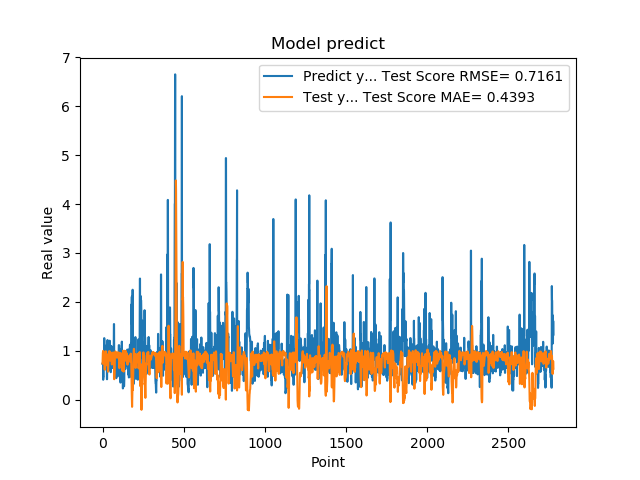

The table this chart was drawn from, first rows:
7.321749925613403320e-01, 7.403426759566230642e-01
7.321749925613403320e-01, 8.443812016590599434e-01
7.640249729156494141e-01, 9.573122167425740514e-01
7.640249729156494141e-01, 9.803173635717719048e-01
4.072830080986022949e-01, 9.983947491817268816e-01
4.752210080623625599e-01, 9.394676307225121592e-01
4.752210080623625599e-01, 9.370072262929500795e-01
8.781340122222900391e-01, 9.260817955319764483e-01
8.781340122222900391e-01, 8.817661664075193695e-01
7.414129972457885742e-01, 8.174596912473862664e-01
1.258002042770385520e+00, 8.293635616541450428e-01
1.258002042770385520e+00, 7.417592163577686470e-01
1.069700956344604492e+00, 6.516563152907518530e-01
1.069700956344604492e+00, 6.238218168683762332e-01
7.274609804153442383e-01, 6.129043931063873352e-01
7.892770171165466309e-01, 6.863065336799848426e-01
7.892770171165466309e-01, 7.868822164739062153e-01
6.237750053405761719e-01, 8.705974402295710846e-01
6.237750053405761719e-01, 9.355317923982732209e-01
6.914690136909484863e-01, 9.851684388572081730e-01
8.557710051536558948e-01, 9.904276281674183613e-01
8.557710051536558948e-01, 9.543149757298239333e-01
7.093830108642578125e-01, 9.074294376296221376e-01
7.093830108642578125e-01, 9.156820145476497474e-01
1.014547944068908691e+00, 9.383115329831802631e-01
1.115731000900268555e+00, 9.016097501227541278e-01
1.115731000900268555e+00, 7.933474796140577157e-01
4.182830154895783026e-01, 7.033989112537734067e-01
4.182830154895783026e-01, 7.747393660303866225e-01
1.002280950546264648e+00, 8.695243209310433707e-01
1.218860983848571777e+00, 8.543653007325534565e-01
1.218860983848571777e+00, 7.862955542259395525e-01
1.143296003341674805e+00, 7.069622538322922756e-01
1.143296003341674805e+00, 6.312889206399295849e-01
6.528189778327941895e-01, 5.724268954962346001e-01
6.746559739112854004e-01, 6.615189920557149605e-01
6.746559739112854004e-01, 7.747420208656550233e-01
6.009536385536193848e-01, 8.665305861325865999e-01
6.009536385536193848e-01, 9.452987275694767488e-01
6.694570183753967285e-01, 9.852639683329388332e-01
6.538079977035522461e-01, 9.692495235487281757e-01
6.538079977035522461e-01, 9.477064407345788810e-01
7.814120054244995117e-01, 9.200764561722523105e-01
7.814120054244995117e-01, 9.451990911644314597e-01
1.206303954124450906e+00, 9.890368234282197468e-01
8.469259738922119141e-01, 8.458841328379147484e-01
8.469259738922119141e-01, 8.115442569992867838e-01
8.286409974098205566e-01, 7.995931585974140887e-01
8.286409974098205566e-01, 8.086699222424381661e-01
6.482390165328979492e-01, 8.327797003910415441e-01
5.623700022697448730e-01, 9.357337308502096107e-01
5.623700022697448730e-01, 9.623089213502036277e-01
7.183309793472290039e-01, 9.605911084628379060e-01
7.183309793472290039e-01, 9.328270202196785599e-01
1.099647998809814453e+00, 8.741152226190141983e-01
9.541710019111632191e-01, 7.980043950673753050e-01
9.541710019111632191e-01, 7.523073860836078097e-01
7.290139794349670410e-01, 7.207837382415944738e-01
7.290139794349670410e-01, 7.325203233449566476e-01
6.694499850273132324e-01, 7.686406961903266000e-01
8.631219863891601562e-01, 8.737324493464208031e-01
... 2,719 more rows
